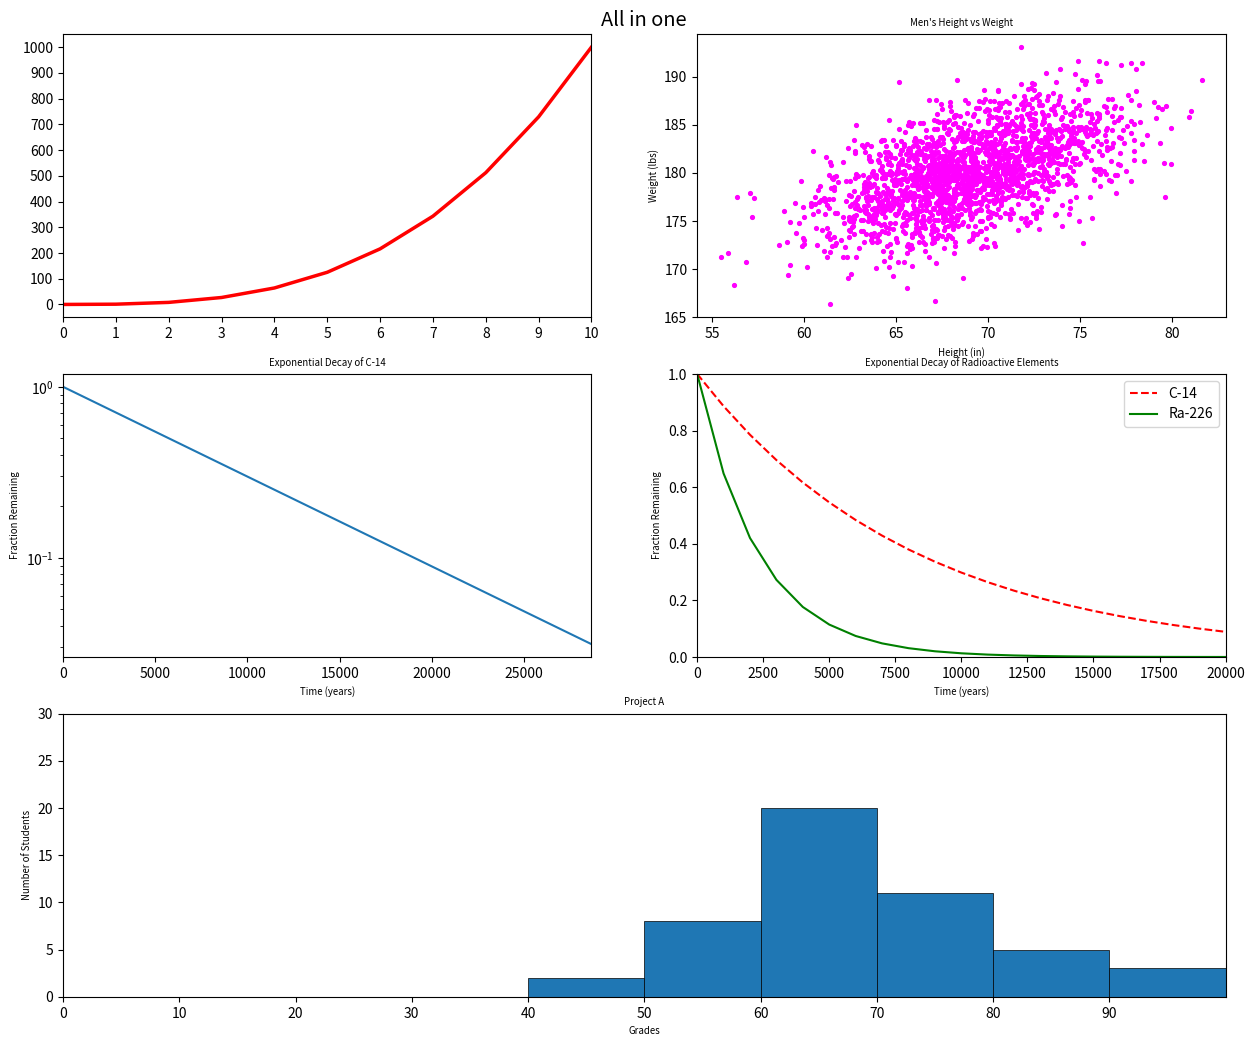

Write the Python code that produced this figure.
#!/usr/bin/env python3
import numpy as np
import matplotlib.pyplot as plt

y0 = np.arange(0, 11) ** 3

mean = [69, 0]
cov = [[15, 8], [8, 15]]
np.random.seed(5)
x1, y1 = np.random.multivariate_normal(mean, cov, 2000).T
y1 += 180

x2 = np.arange(0, 28651, 5730)
r2 = np.log(0.5)
t2 = 5730
y2 = np.exp((r2 / t2) * x2)

x3 = np.arange(0, 21000, 1000)
r3 = np.log(0.5)
t31 = 5730
t32 = 1600
y31 = np.exp((r3 / t31) * x3)
y32 = np.exp((r3 / t32) * x3)

np.random.seed(5)
student_grades = np.random.normal(68, 15, 50)

fig, ax = plt.subplots()
plt.axis('off')
fig.set_figheight(12.5)
fig.set_figwidth(15)
plt.title("All in one", fontsize='x-large')
gs = fig.add_gridspec(3, 2)
ax1 = fig.add_subplot(gs[0, 0])
ax1.plot(y0, linewidth=2.5, color='red')
ax1.set(xlim=(0, 10), xticks=np.arange(0, 11), yticks=np.arange(0, 1001, 100))
ax2 = fig.add_subplot(gs[0, 1])
ax2.scatter(x1, y1, color='magenta', s=7.5)
plt.title("Men's Height vs Weight", fontsize='x-small')
plt.xlabel("Height (in)", fontsize='x-small')
plt.ylabel("Weight (lbs)", fontsize='x-small')
ax3 = fig.add_subplot(gs[1, 0])
ax3.plot(x2, y2)
ax3.set_yscale('log')
ax3.set(xlim=(0, 28650))
plt.title("Exponential Decay of C-14", fontsize='x-small')
plt.xlabel("Time (years)", fontsize='x-small')
plt.ylabel("Fraction Remaining", fontsize='x-small')
ax4 = fig.add_subplot(gs[1, 1])
ax4.plot(x3, y31, 'r--', label='C-14')
ax4.plot(x3, y32, 'g-', label='Ra-226')
plt.legend()
plt.title("Exponential Decay of Radioactive Elements", fontsize='x-small')
plt.xlabel("Time (years)", fontsize='x-small')
plt.ylabel("Fraction Remaining", fontsize='x-small')
ax4.set(xlim=(0, 20000), ylim=(0, 1))
ax5 = fig.add_subplot(gs[2, :])
ax5.hist(student_grades, bins=range(0, 110, 10), linewidth=0.5, edgecolor="black")
ax5.set(xlim=(0, 100), ylim=(0, 30), xticks=np.arange(0,100,10))
plt.title("Project A", fontsize='x-small')
plt.xlabel("Grades", fontsize='x-small')
plt.ylabel("Number of Students", fontsize='x-small')

plt.show()